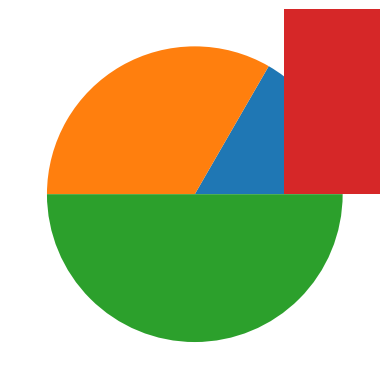
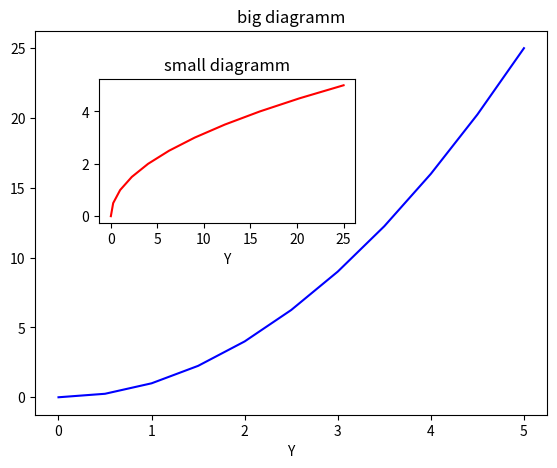
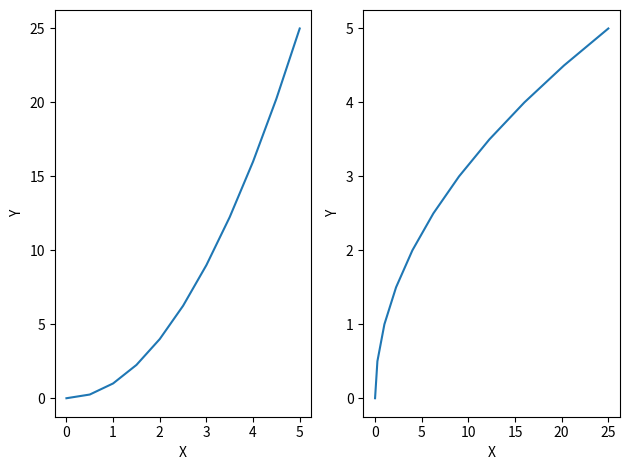
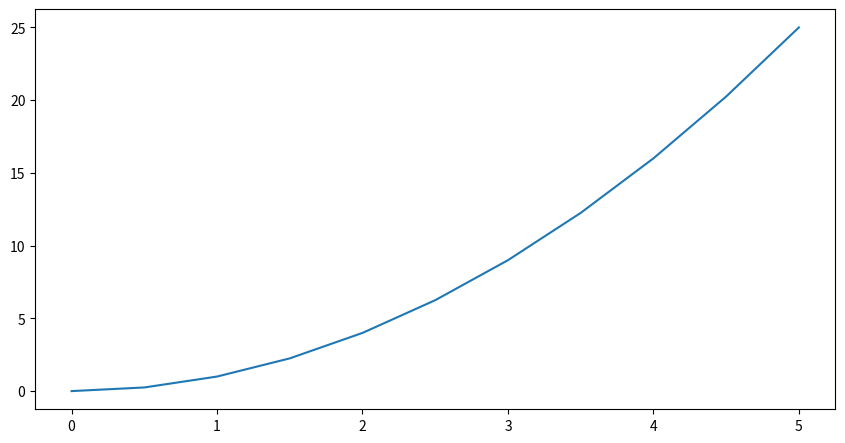
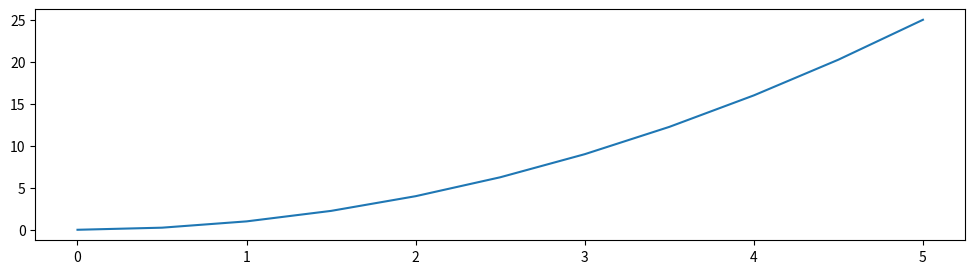
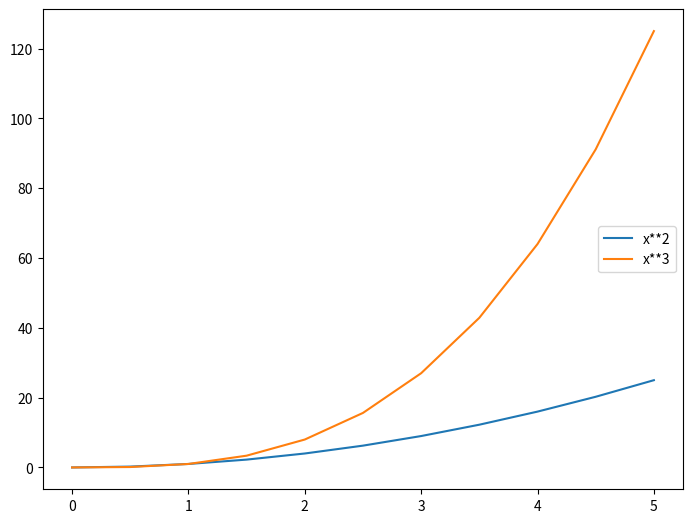
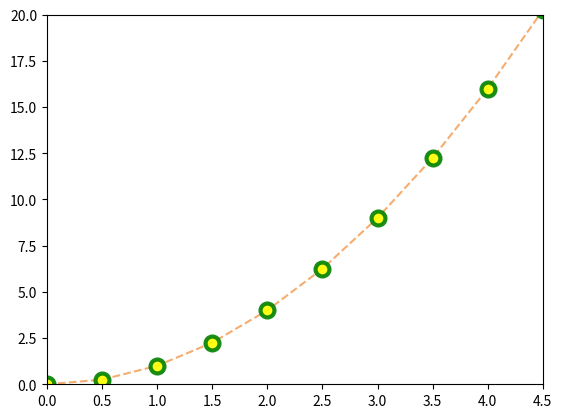
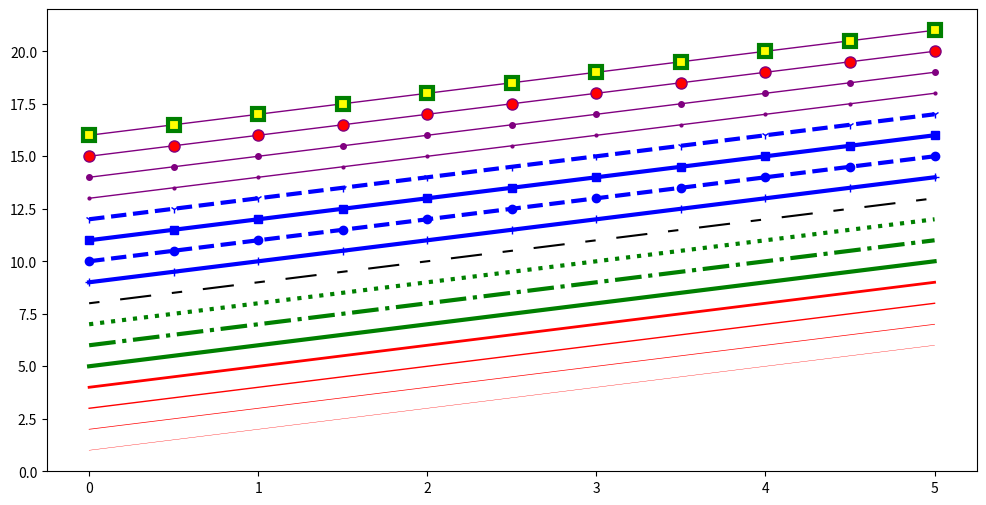

These figures' Python source, in order:
import matplotlib.pyplot as plt

plt.plot([1,2,3],[4,5,4], color = '#21c4ed', linestyle='dashed', marker='o')
# erste Liste die X-Werte, zweite Liste Y-Werte
# color via HEX - Farbe finden über color picker (google)
# allgemeine Infos = https://matplotlib.org/api/pyplot_api.html#matplotlib.pyplot.plot
#linestyle = https://matplotlib.org/api/lines_api.html#matplotlib.lines.Line2D.set_linestyle
# marker = https://matplotlib.org/api/markers_api.html#module-matplotlib.markers
plt.show() # Starten der Anzeige

# verschieden Diagrammtypen
plt.pie([1, 2, 3])
plt.show()

plt.bar([1, 2, 4], [5, 6, 5])
plt.show()

plt.scatter([1, 2, 4], [5, 6, 5])
plt.show()

plt.scatter([1, 2, 4], [5, 6, 5], color = "#ff0000", marker = "x")
plt.show()


# Objektorientierte Erstellung eins Diagramms mit einer eingesestzten Grafik

import numpy as np

x = np.linspace(0,5,11)
y = x**2

af = plt.figure() #Diagramm erstellen (leere Arbeitsfläche)
axes1 = af.add_axes([0.1,0.1,0.8,0.8]) # Positionierung der Grafik
axes2 = af.add_axes([0.2,0.5,0.4,0.3]) # Positionierung der eingesetzten Grafik

# Großes Diagramm
axes1.plot(x,y,'b')
axes1.set_xlabel('X') # Achsenbezeichnung x
axes1.set_xlabel('Y') # Achsenbezeichnung Y
axes1.set_title('big diagramm') #Diagramm - Titel

# Eingesetztes Diagramm mit Achse 2
axes2.plot(y, x, 'r')
axes2.set_xlabel('X') # Achsenbezeichnung x
axes2.set_xlabel('Y') # Achsenbezeichnung Y
axes2.set_title('small diagramm') #Diagramm - Titel
plt.show()

###Erstellung von 2 oder mehreren Diagrammen in einem Output

diagramm, axes = plt.subplots(nrows = 1, ncols = 2) #diagramm ist variable & gibt das man ein Diagramm erstellen will;
# über axes werden die Anzahl der Plots definiert.

#Diagramm1
axes[0].plot(x,y)
axes[0].set_xlabel('X')
axes[0].set_ylabel('Y')
#Diagramm2
axes[1].plot(y,x)
axes[1].set_ylabel('Y')
axes[1].set_xlabel('X')


diagramm
plt.tight_layout()
plt.show()


diag = plt.figure(figsize=(8,4),dpi=150) #DPI gibt die Auflösung und somit die Größe an.

ax= diag.add_axes([0,0,1,1])
ax.plot(x,y)


###Erstellen und Abspeichern einer Grafik als PNG-Datei
diag, axes=plt.subplots(figsize=(12,3),dpi=100) #DPI gibt die Auflösung und somit die Größe an.
axes.plot(x,y)
diag.savefig('dateiname.png', dpi=200) # Abspeichern einer Matplotlib Grafik

### Legende erstellen bzw. Positionierung der Legende
diag = plt.figure()
ax=diag.add_axes([0,0,1,1])
ax.plot(x,x**2, label = 'x**2')
ax.plot(x,x**3, label = 'x**3')
ax.legend(loc=5) # Über loc 1-10 wird die Position der Legende bestimmt

### Grafik Formatierung (Farbe, Formen)

#Übersicht über alle Einstellungsmöglichkeiten:

diag, ax=plt.subplots()
ax.plot(x, x**2, color='#F4A460'# RGB Hex Code für color definieren Syntax:#Code
        ,alpha=0.9 # Transparenz Setting
        ,lw=1.5 # Dicke der Linie
        ,ls='--' # Art der Linie (gestrichelt, durchgehend)
        ,marker='o'# Setzen von Punkte auf der Linie
        ,markersize=10 #Größe der Marker
        ,markerfacecolor='yellow'#Farbe des markes
        ,markeredgewidth=3#Umrandungsdicke
        ,markeredgecolor='green')#Umrandungsfarbe

ax.set_xlim([0,4.5]) # Auswahl des Darstellungsbereichs von der X-Achse
ax.set_ylim([0,20]) #Auswahl des Darstellungsbereichs von der Y-Achse


#Example für verschiedene Linienformatierungen
diag, ax = plt.subplots(figsize=(12,6))

ax.plot(x, x+1, color="red", linewidth=0.25)
ax.plot(x, x+2, color="red", linewidth=0.50)
ax.plot(x, x+3, color="red", linewidth=1.00)
ax.plot(x, x+4, color="red", linewidth=2.00)

# Mögliche Linienstile ‘-‘, ‘–’, ‘-.’, ‘:’, ‘steps’
ax.plot(x, x+5, color="green", lw=3, linestyle='-')
ax.plot(x, x+6, color="green", lw=3, ls='-.')
ax.plot(x, x+7, color="green", lw=3, ls=':')

# Benutzerdefinierte Querstrich
line, = ax.plot(x, x+8, color="black", lw=1.50)
line.set_dashes([5, 10, 15, 10]) # Format: Linienlänge, Abstandslänge, ...

# Mögliche Markierungen: marker = '+', 'o', '*', 's', ',', '.', '1', '2', '3', '4', ...
ax.plot(x, x+ 9, color="blue", lw=3, ls='-', marker='+')
ax.plot(x, x+10, color="blue", lw=3, ls='--', marker='o')
ax.plot(x, x+11, color="blue", lw=3, ls='-', marker='s')
ax.plot(x, x+12, color="blue", lw=3, ls='--', marker='1')

# Markierungsgröße und Farbe
ax.plot(x, x+13, color="purple", lw=1, ls='-', marker='o', markersize=2)
ax.plot(x, x+14, color="purple", lw=1, ls='-', marker='o', markersize=4)
ax.plot(x, x+15, color="purple", lw=1, ls='-', marker='o', markersize=8, markerfacecolor="red")
ax.plot(x, x+16, color="purple", lw=1, ls='-', marker='s', markersize=8,
        markerfacecolor="yellow", markeredgewidth=3, markeredgecolor="green");

plt.show()

#http://www.matplotlib.org - Die Webseite von Matplotlib.
#https://github.com/matplotlib/matplotlib - Der Sourcecode zu Matplotlib.
#http://matplotlib.org/gallery.html - Eine große Galerie, die viele Arten von Diagrammen zeigt, die mit Matplotlib erstellbar sind.